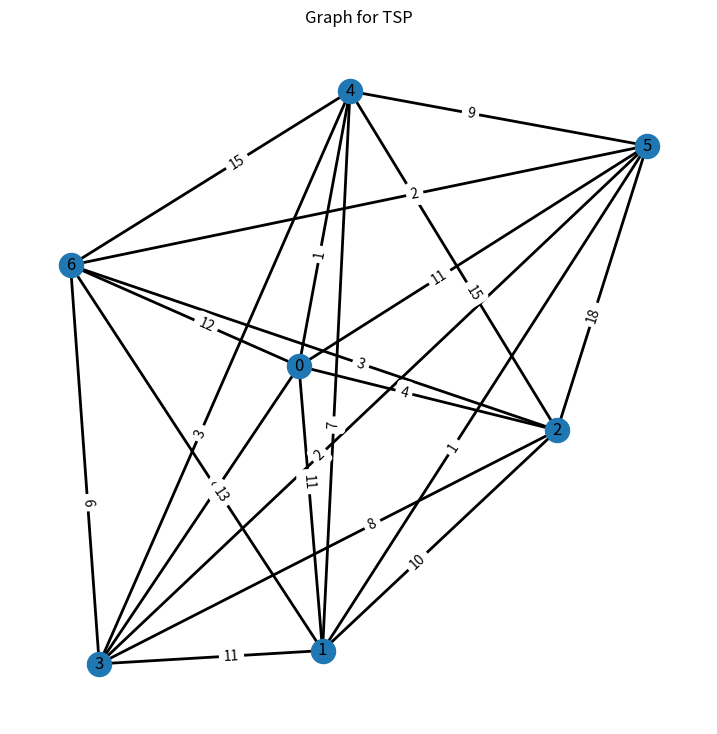

The script that saved this image:
"""
TSP helpers: graph generation, nearest neighbour init, crossover, mutations (simplified).
"""
import numpy as np
import networkx as nx
import matplotlib.pyplot as plt
from itertools import combinations
from collections import defaultdict

def generate_random_weighted_graph(n, low, high, seed=None):
    if seed is not None:
        np.random.seed(seed)
    g = nx.generators.complete_graph(n)
    g.add_weighted_edges_from([(a, b, int(np.random.randint(low, high))) for a, b in g.edges()])
    nx.set_node_attributes(g, nx.spring_layout(g), "pos")
    return g

def plot_graph(g, title="", highlight_edges=[]):
    pos = nx.get_node_attributes(g, "pos")
    plt.figure(figsize=(9, 9))
    plt.title(title)
    nx.draw(g, pos=pos, labels={x: x for x in g.nodes()}, width=2)
    weights = nx.get_edge_attributes(g, "weight")
    # draw labels for edges
    nx.draw_networkx_edge_labels(g, pos, edge_labels=weights, label_pos=0.4)
    # highlight highlighted_edges
    if highlight_edges:
        nx.draw_networkx_edges(g, pos, edgelist=highlight_edges, edge_color="r", width=3)
        # highlight labels of highlighted edges
        highlight_keys = {tuple(sorted(e)) for e in highlight_edges}
        nx.draw_networkx_edge_labels(
            g, pos,
            edge_labels={e: w for e, w in weights.items() if tuple(sorted(e)) in highlight_keys},
            font_color="r",
            label_pos=0.4
        )
    plt.show()

# Nearest neighbour initialization
def nearest_neighbour_initialization(g, closed_tour=False):
    curr_node = np.random.choice(list(g.nodes()))
    path = [curr_node]
    not_visited = set(g.nodes()) - {curr_node}
    while not_visited:
        not_visited_neighbours = not_visited & set(g.neighbors(curr_node))
        key = lambda x: g[curr_node][x]["weight"]
        curr_node = min(not_visited_neighbours, key=key)
        path.append(curr_node)
        not_visited.remove(curr_node)
    if closed_tour:
        path.append(path[0])
    return path

# Helpers for shortest-edge initialization
def has_cycle(g):
    try:
        nx.find_cycle(g)
        return True
    except nx.NetworkXNoCycle:
        return False

def get_path_from_edges(edges, closed_tour=False):
    path_graph = nx.Graph(list(edges))
    # start from a node with degree 1 if open tour, otherwise any node
    degrees = dict(path_graph.degree())
    curr = min(degrees, key=lambda x: degrees[x])
    path = [curr]
    visited = {curr}
    while len(path) < len(path_graph):
        neigh = set(path_graph.neighbors(curr)) - visited
        if not neigh:
            break
        curr = neigh.pop()
        visited.add(curr)
        path.append(curr)
    if closed_tour and path[0] not in path[-1:]:
        path.append(path[0])
    return path

def shortest_edge_initialization(g, closed_tour=False):
    edge_list = set(g.edges())
    times_visited = defaultdict(int)
    tour = set()
    max_tour_len = len(g) if closed_tour else len(g) - 1
    key = nx.get_edge_attributes(g, "weight").get
    while len(tour) < max_tour_len and edge_list:
        u, v = min(edge_list, key=key)
        times_visited[u] += 1
        times_visited[v] += 1
        tour.add((u, v))
        edge_list.remove((u, v))
        # remove edges that would create invalid tours
        for (a, b) in list(edge_list):
            if ((has_cycle(nx.Graph(list(tour) + [(a, b)])) and len(tour) != len(g) - 1)
                    or times_visited[a] == 2 or times_visited[b] == 2):
                edge_list.discard((a, b))
    return get_path_from_edges(tour, closed_tour=closed_tour)

# Simple path length and inverse path length for selection
def path_length(path, g):
    if not path:
        return float("inf")
    edge_weights = nx.get_edge_attributes(g, "weight")
    total = 0
    for i in range(len(path) - 1):
        a, b = path[i], path[i + 1]
        total += edge_weights.get(tuple(sorted((a, b))), 0)
    return total

def inv_path_length(path, g):
    L = path_length(path, g)
    return 1.0 / (L + 1e-9)

# Roulette wheel selection (returns selected population)
def roulette_wheel_selection(fitness_func, population, g, k=None):
    if k is None:
        k = len(population)
    scores = np.array([fitness_func(p, g) for p in population], dtype=float)
    # convert to positive weights (higher fitness -> higher weight)
    weights = scores - scores.min() + 1e-9
    probs = weights / weights.sum()
    idx = np.random.choice(len(population), size=k, replace=True, p=probs)
    return [population[i] for i in idx]

# Make valid tour helper (fix duplicates)
def make_valid_tour(p, nodes):
    p = list(p)
    unvisited = list(set(nodes) - set(p))
    indices = defaultdict(list)
    for i in range(len(p)):
        indices[p[i]].append(i)
    visited_twice = [node for node, locs in indices.items() if len(locs) == 2]
    for node in visited_twice:
        change_index = np.random.choice(indices[node])
        if unvisited:
            p[change_index] = unvisited.pop()
    return p

# Partially matched crossover (PMX)
def partially_matched_crossover(p1, p2):
    pt = np.random.randint(1, len(p1) - 1)
    c1 = p1[:pt] + p2[pt:]
    c2 = p2[:pt] + p1[pt:]
    nodes = set(p1)
    return make_valid_tour(c1, nodes), make_valid_tour(c2, nodes)

# Order crossover (OX)
def order_crossover(p1, p2):
    start = np.random.randint(0, len(p1) - 1)
    end = np.random.randint(start + 1, len(p1)) if start != 0 else np.random.randint(start + 1, len(p1))
    def fill_blanks(a, b, s, e):
        unvisited = [x for x in b if x not in a[s:e]]
        c = a.copy()
        for i in range(len(a)):
            if i < s or i >= e:
                c[i] = unvisited.pop(0)
        return c
    c1 = fill_blanks(p1, p2, start, end)
    c2 = fill_blanks(p2, p1, start, end)
    return c1, c2

# Mutation by inversion
def inversion_mutation(p):
    start = np.random.randint(0, len(p) - 1)
    end = np.random.randint(start + 1, len(p) + 1)
    c = p.copy()
    c[start:end] = list(reversed(c[start:end]))
    return c

# Mutation by insertion
def insertion_mutation(p):
    i = np.random.randint(0, len(p))
    k = np.random.randint(0, len(p))
    c = p.copy()
    c.insert(k, c.pop(i))
    return c

# --- Example usage / demo ---
if __name__ == "__main__":
    np.random.seed(3)
    g = generate_random_weighted_graph(7, 1, 20, seed=3)
    plot_graph(g, "Graph for TSP")

    np.random.seed(1)
    print("Nearest neighbour (open):", nearest_neighbour_initialization(g))
    print("Nearest neighbour (closed):", nearest_neighbour_initialization(g, closed_tour=True))

    np.random.seed(1)
    print("Shortest edge init (open):", shortest_edge_initialization(g))
    print("Shortest edge init (closed):", shortest_edge_initialization(g, closed_tour=True))

    # population and selection demo
    np.random.seed(2)
    n_population = 8
    population = [shortest_edge_initialization(g, closed_tour=False) for _ in range(n_population)]
    selected_population = roulette_wheel_selection(lambda p, G: inv_path_length(p, G), population, g)
    parents = selected_population[:2]
    print("Parents:", parents)
    print("PMX:", partially_matched_crossover(*parents))
    print("OX:", order_crossover(*parents))

    # Mutation demos
    np.random.seed(3)
    subject = population[0]
    print("Inversion mutation:", subject, inversion_mutation(subject))
    np.random.seed(2)
    subject = population[0]
    print("Insertion mutation:", subject, insertion_mutation(subject))

# Expose code as string when imported
if __name__ != "__main__":
    with open(__file__, "r", encoding="utf-8") as f:
        tsp_genetic_code = f.read()
